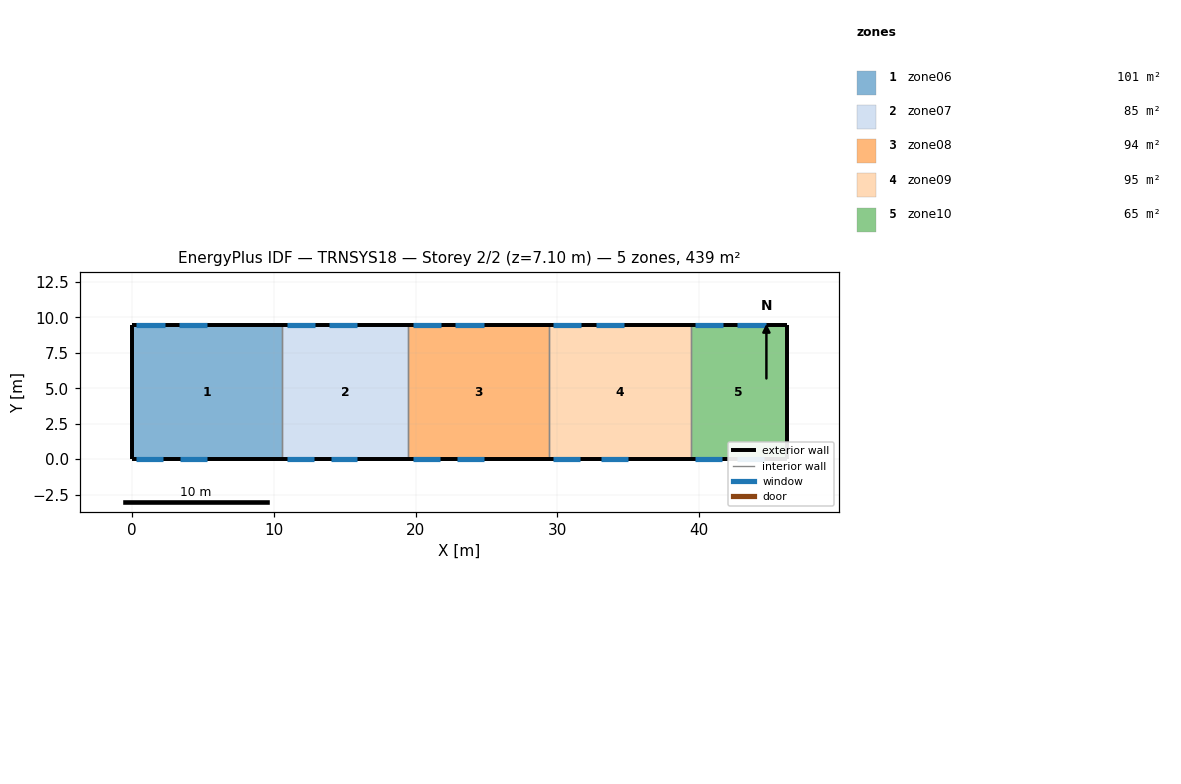
=== STOREY PLAN SPEC (per zone: floor XY polygon, exterior-wall plan segments, windows/doors) ===
zone 1: zone06  (100.7 m²)
  floor: (10.60, 9.50) (10.60, 0.00) (0.00, 0.00) (0.00, 9.50)
  exterior wall: (0.00, 9.50) – (0.00, 0.00)  [9.5 m]
  exterior wall: (10.60, 9.50) – (0.00, 9.50)  [10.6 m]
    window: (2.30, 9.50) – (0.30, 9.50)  [2.2 m²]
    window: (5.30, 9.50) – (3.30, 9.50)  [2.2 m²]
  exterior wall: (0.00, 0.00) – (10.60, 0.00)  [10.6 m]
    window: (0.30, 0.00) – (2.20, 0.00)  [6.5 m²]
    window: (3.40, 0.00) – (5.30, 0.00)  [6.5 m²]
  interior walls: 1
zone 2: zone07  (84.5 m²)
  floor: (19.50, 9.50) (19.50, 0.00) (10.60, 0.00) (10.60, 9.50)
  exterior wall: (19.50, 9.50) – (10.60, 9.50)  [8.9 m]
    window: (12.90, 9.50) – (10.90, 9.50)  [2.2 m²]
    window: (15.90, 9.50) – (13.90, 9.50)  [2.2 m²]
  exterior wall: (10.60, 0.00) – (19.50, 0.00)  [8.9 m]
    window: (10.90, 0.00) – (12.80, 0.00)  [6.5 m²]
    window: (14.00, 0.00) – (15.90, 0.00)  [6.5 m²]
  interior walls: 2
zone 3: zone08  (94.0 m²)
  floor: (29.40, 9.50) (29.40, 0.00) (19.50, 0.00) (19.50, 9.50)
  exterior wall: (29.40, 9.50) – (19.50, 9.50)  [9.9 m]
    window: (21.80, 9.50) – (19.80, 9.50)  [2.2 m²]
    window: (24.80, 9.50) – (22.80, 9.50)  [2.2 m²]
  exterior wall: (19.50, 0.00) – (29.40, 0.00)  [9.9 m]
    window: (19.80, 0.00) – (21.70, 0.00)  [6.5 m²]
    window: (22.90, 0.00) – (24.80, 0.00)  [6.5 m²]
  interior walls: 2
zone 4: zone09  (95.0 m²)
  floor: (39.40, 9.50) (39.40, 0.00) (29.40, 0.00) (29.40, 9.50)
  exterior wall: (39.40, 9.50) – (29.40, 9.50)  [10.0 m]
    window: (31.70, 9.50) – (29.70, 9.50)  [2.2 m²]
    window: (34.70, 9.50) – (32.70, 9.50)  [2.2 m²]
  exterior wall: (29.40, 0.00) – (39.40, 0.00)  [10.0 m]
    window: (29.70, 0.00) – (31.60, 0.00)  [6.5 m²]
    window: (33.10, 0.00) – (35.00, 0.00)  [6.5 m²]
  interior walls: 2
zone 5: zone10  (64.6 m²)
  floor: (46.20, 9.50) (46.20, 0.00) (39.40, 0.00) (39.40, 9.50)
  exterior wall: (46.20, 0.00) – (46.20, 9.50)  [9.5 m]
  exterior wall: (46.20, 9.50) – (39.40, 9.50)  [6.8 m]
    window: (41.70, 9.50) – (39.70, 9.50)  [2.2 m²]
    window: (44.70, 9.50) – (42.70, 9.50)  [2.2 m²]
  exterior wall: (39.40, 0.00) – (46.20, 0.00)  [6.8 m]
    window: (39.70, 0.00) – (41.60, 0.00)  [6.5 m²]
    window: (42.70, 0.00) – (44.60, 0.00)  [6.5 m²]
  interior walls: 1

=== DERIVED (storey summary) ===
Building: TRNSYS18
Storey: 2 of 2  (floor level z = 7.10 m)
Storey gross floor area: 438.9 m²
Zones on this storey: 5
  - zone06: floor 100.7 m²; exterior wall 30.7 m (218.0 m²); 4 window(s) 17.3 m²; WWR 7.9%
  - zone07: floor 84.5 m²; exterior wall 17.8 m (126.4 m²); 4 window(s) 17.3 m²; WWR 13.7%
  - zone08: floor 94.0 m²; exterior wall 19.8 m (140.6 m²); 4 window(s) 17.3 m²; WWR 12.3%
  - zone09: floor 95.0 m²; exterior wall 20.0 m (142.0 m²); 4 window(s) 17.3 m²; WWR 12.2%
  - zone10: floor 64.6 m²; exterior wall 23.1 m (164.0 m²); 4 window(s) 17.3 m²; WWR 10.6%
Zone adjacency: (none detected)